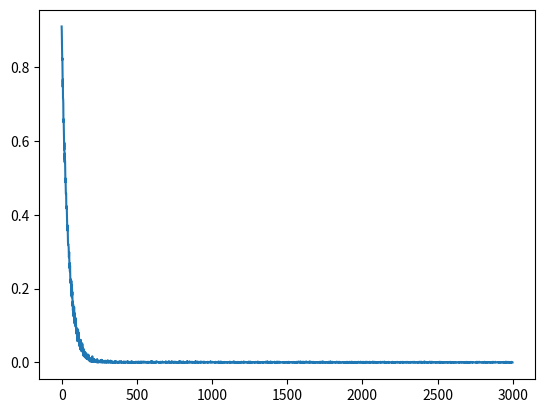

The script that saved this image:
import numpy as np
from abc import ABC, abstractmethod

class ActivationFunction(ABC):
    def __init__(self):
        pass

    def __call__(self, x):
        return self.forward(x)

    @abstractmethod
    def forward(self, x):
        """
        Given a vectorial/matricial input x,
        compute the forward pass of x through the function, elemtntwise
        Returns a numpy.ndarray with the shape of x
        """
        raise NotImplementedError("ActivationFunction.forward not implemented")

    @abstractmethod
    def backward(self, x):
        """
        Computes the derivative of the function w.r.t. the values in x, 
            elementwise
        Returns a numpy.ndarray with the shape of x
        """
        raise NotImplementedError("ActivationFunction.backward not implemented")

class Identity(ActivationFunction):
    def __init__(self):
        super(Identity, self).__init__()

    def forward(self, x):
        return np.array(x)
    
    def backward(self, x):
        return np.ones(x.shape)

class LeakyReLU(ActivationFunction):
    def __init__(self, neg_slope=0.1):
        super(LeakyReLU, self).__init__()
        self.slope = 0.1

    def forward(self, x):
        out = np.array(x)
        mask = x < 0
        out[mask] = self.slope * x[mask]
        return out

    def backward(self, x):
        out = np.ones(x.shape)
        out[x < 0] = self.slope
        return out

class ReLU(LeakyReLU):
    def __init__(self):
        super(ReLU, self).__init__(0)

class Sigmoid(ActivationFunction):
    def __init__(self):
        super(Sigmoid, self).__init__()

    def forward(self, x):
        return 1 / (1 + np.exp(-x))

    def backward(self, x):
        forward = self.forward(x)
        return forward*(1 - forward)

class LossFunction(ABC):
    def __init__(self):
        pass

    def __call__(self, output, expected):
        return self.loss(output, expected)

    @abstractmethod
    def loss(self, output, expected):
        """
        Given the output of the neural network and the target outcome,
            compute and return the loss (a float)
        Note that the shape of `expected` might depend on the function itself.
        """
        raise NotImplementedError("LossFunction.loss not implemented")

    @abstractmethod
    def backward(self, output, expected):
        """
        Given the output of the neural network and the target outcome,
        compute and return the derivative of the loss function wrt the output.
        Note that the shape of `expected` might depend on the function itself.
        The return value should have the same shape as the `output` arg
        """
        raise NotImplementedError("LossFunction.loss not implemented")

class MSE(LossFunction):
    """
    Implement the MSE loss function, as per
    https://pytorch.org/docs/stable/nn.html#mseloss
    """
    def __init__(self):
        super(MSE, self).__init__()

    def loss(self, output, expected):
        """
        Computes the mean squared L^2 distance between output and expected
        Both arguments should be vectors of the same shape
        """
        return np.mean((output - expected)**2)

    def backward(self, output, expected):
        """
        Computes the derivative of the mean squared L^2 distance between `output`
            and `expected` with respect to `output`
        """
        return 2*(output - expected)/output.size

class CrossEntropyLoss(LossFunction):
    """
    Implement the CrossEntropyLoss as per
    https://pytorch.org/docs/stable/nn.html#crossentropyloss
    """
    def __init__(self):
        super(CrossEntropyLoss, self).__init__()

    def loss(self, output, expected):
        """
        Computes the cross entropy loss given that the correct class
            is the one indexed by `expected` (an integer).
        Assumes that `output` is a column vector.
        """
        return -output[expected, 0] + np.log(np.sum(np.exp(output)))

    def backward(self, output, expected):
        """
        Computes the derivative of the cross entropy w.r.t. output,
            assuming the correct class is indexed by `expected` (an integer)
        """
        exp = np.exp(output)
        grad = exp / np.sum(exp)
        grad[expected] -= 1
        return grad

class NeuralNetwork(object):
    def __init__(self, sizes, *, nonlinearities=None,
                                loss_function=None, lr=0.01):
        """
        Initializes a fully connected neural network with len(sizes) layers,
            where sizes[0] is the input size, sizes[-1] is the output size and
            all the values in between are sizes of hidden layers.
        Can take an additional argument nonlinearities, either an iterable
            of instantiated ActivationFunction objects of length len(sizes)
            or a single instance of an ActivationFunction, in which case that
            same activation function is used in between every layer
            Defaults to LeakyReLU(0.1)
        Can take an additional argument loss_function, a LossFunction object
            specifying the loss function to be used. Defaults to MSE.
        """
        self._sizes = sizes
        self._depth = len(sizes)
        self._lr = lr

        # we assume inputs will be column vectors
        self._weight_matrices = [
            # variance
            (1/np.sqrt(sizes[idx]*sizes[idx+1])) * \
                # matrices with random entries
                np.random.randn(sizes[idx+1], sizes[idx]) for idx in range(self._depth - 1)
        ]
        self._bias_vectors = [
            # variance
            (1/np.sqrt(sizes[idx]*sizes[idx+1])) * \
                # vector with random entries
                np.random.randn(sizes[idx+1], 1) for idx in range(self._depth - 1)
        ]
        if nonlinearities is None:
            nonlinearities = LeakyReLU(0.1)
        if isinstance(nonlinearities, ActivationFunction):
            self._activation_functions = [
                nonlinearities for idx in range(self._depth - 1)
            ]
        elif hasattr(nonlinearities, "__len__") and \
                                len(nonlinearities) == self._depth - 1:
            self._activation_functions = nonlinearities[::]
        else:
            raise ValueError("Could not understand the ActivationFunctions provided")

        if loss_function is None:
            self._loss_function = MSE()
        elif isinstance(loss_function, LossFunction):
            self._loss_function = loss_function
        else:
            raise ValueError("Could not understand the LossFunction provided")

        # store the intermediate computations to enable computing the gradients
        self._intermediates = []
        # store the gradients to enable batch gradient updates
        self._grads = []
        for W, b in zip(self._weight_matrices, self._bias_vectors):
            self._grads.append((np.zeros(W.shape), np.zeros(b.shape)))
        # store the number of backpasses we already did, so we can average
        self._passes_done = 0

    def forward(self, x):
        """
        Given a (column) vector x, performs a forward pass with the given
        vector; returns the result of the forward pass.
        """
        x = np.array(x)
        if len(x.shape) == 1:
            x = np.expand_dims(x, -1)
        elif len(x.shape) == 2:
            if x.shape[0] != self._sizes[0] and x.shape[1] == self._sizes[0]:
                x = x.T
            else:
                ValueError("Unexpected input of shape {}".format(x.shape))
        else:
            ValueError("Input has too many dimensions ({})".format(len(x.shape)))

        self._intermediates = [(None, x[::, ::])]
        acc = x
        for mat, bias, nonlin in zip(self._weight_matrices, self._bias_vectors,
                                        self._activation_functions):
            pre_nonlin = np.dot(mat, acc) + bias
            ## apply leaky-ReLU non-linearity
            post_nonlin = nonlin(pre_nonlin)
            self._intermediates.append((pre_nonlin, post_nonlin))
            acc = post_nonlin
        return acc

    def loss(self, output):
        """
        Taken a (column) vector with the expected result, compute
        the mean squared error with respect to the last forward pass.
        Also stores the gradients induced by the expected outcome.
        Returns 1/2(sum((y_hat - y)^2))
        """
        out = np.array(output)
        if len(out.shape) == 1:
            out = np.expand_dims(out, -1)
        elif len(out.shape) == 2:
            if out.shape[0] != self._sizes[0] and out.shape[1] == self._sizes[0]:
                out = out.T
            else:
                ValueError("Unexpected input of shape {}".format(out.shape))
        else:
            ValueError("Input has too many dimensions ({})".format(len(out.shape)))
        net_outs = self._intermediates[-1][-1]
        loss = self._loss_function(net_outs, output)

        # compute the gradients in a backward fassion
        self._passes_done += 1
        for t in range(self._depth - 2, -1, -1):
            # row vector
            if t + 1 == self._depth - 1:
                dLdpos = self._loss_function.backward(net_outs, output).T # row
            else:
                Wfront = self._weight_matrices[t+1] # matrix
                dLdpos = np.dot((dLdpos*dfdpre.T), Wfront)
            pos = self._intermediates[t][1] # column
            preFront = self._intermediates[t+1][0] # column
            act = self._activation_functions[t]
            dfdpre = act.backward(preFront)
            dposdW = np.dot(dfdpre, pos.T)
            dLdW = dLdpos.T*dposdW
            dLdb = dfdpre*dLdpos.T
            # accumulate
            prevW, prevb = self._grads[t]
            self._grads[t] = (prevW + dLdW, prevb + dLdb)

        return loss

    def backprop(self, learning_rate=None):
        """
        Alters the weights and biases with the gradients stored
        """
        lr = self._lr if learning_rate is None else learning_rate
        for i in range(self._depth - 1):
            self._weight_matrices[i] -= lr*self._grads[i][0]/self._passes_done
            self._bias_vectors[i] -= lr*self._grads[i][1]/self._passes_done
            self._grads[i] = (np.zeros(self._grads[i][0].shape),
                                np.zeros(self._grads[i][1].shape))
        self._passes_done = 0

if __name__ == "__main__":
    import matplotlib.pyplot as plt

    #nn = NeuralNetwork((3,4,2), nonlinearities=LeakyReLU(0.1))
    #nn = NeuralNetwork((3,4,2), nonlinearities=Identity())
    #nn = NeuralNetwork((3,4,2), nonlinearities=Sigmoid())
    nn = NeuralNetwork((3,4,2), nonlinearities=ReLU())
    losses = []
    for _ in range(3000):
        for _ in range(20):
            nn.forward(np.random.rand(3,1))
            nn.loss(np.ones((2,1)))
        nn.forward(np.random.rand(3,1))
        losses.append(nn.loss(np.ones((2,1))))
        nn.backprop()
    print(nn.forward(np.random.rand(3,1)))
    plt.plot(losses)
    plt.show()